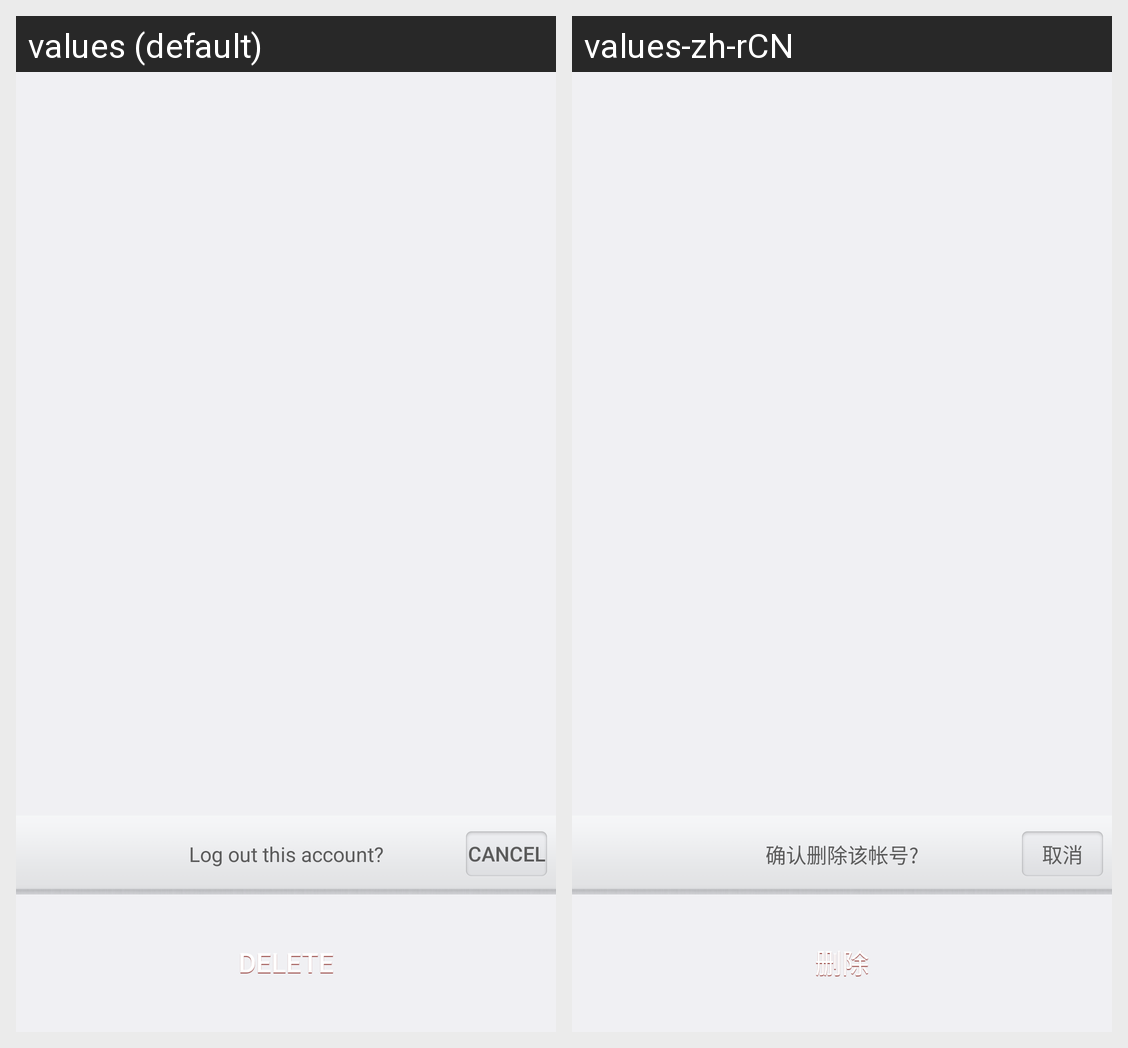

Locale-by-locale string values for the Android screen shown in this grid:
Android screen res/layout/delete_sina_account_dialog.xml rendered under 2 locales, left to right: values (default), values-zh-rCN. Device: Nexus 5 (rendered at 1080×1920; each locale shown at half size, 540×960, under a caption strip naming it); theme AppTheme.
Strings drawn on this screen, with the default value and each locale's value (text and hints the layout hard-codes, and strings that could not be matched under every locale, appear in the picture but are not listed):

sinaweibo_delete_account_dialog_confirm
  values: Log out this account?
  values-zh-rCN: 确认删除该帐号?

share_dialog_cancel
  values: Cancel
  values-zh-rCN: 取消

delete_note_confirm
  values: Delete
  values-zh-rCN: 删除
